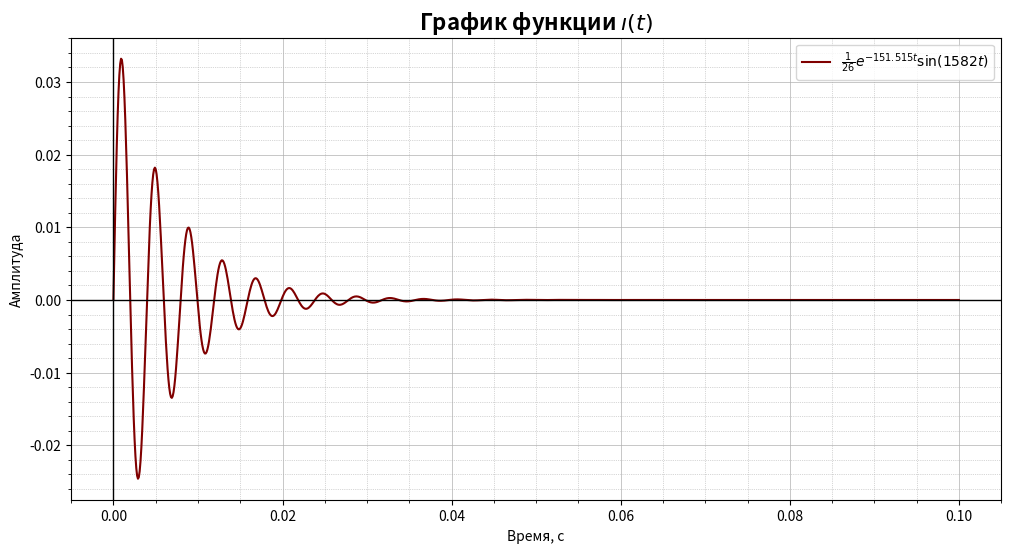

Python code for this plot:
import numpy as np
import matplotlib.pyplot as plt

# Параметры функции
A = 1 / 26
alpha = -151.515
omega = 1582

# Время
t = np.linspace(0, 0.1, 1000)  # Увеличиваем количество точек для более гладкого графика

# Функция
y = A * np.exp(alpha * t) * np.sin(omega * t)

# Построение графика
plt.figure(figsize=(12, 6))
plt.plot(t, y, label=r'$\frac{1}{26} e^{-151.515t} \sin(1582t)$', color='maroon')

# Добавление легенды и меток осей
plt.xlabel('Время, с')
plt.ylabel('Амплитуда')
plt.legend()

# Включение основной сетки
plt.grid(True, which='major', linestyle='-', linewidth=0.5)

# Включение мелкой сетки с использованием MinorTicks
plt.minorticks_on()
plt.grid(True, which='minor', linestyle=':', linewidth=0.5)

# Нанесение осей координат
plt.axhline(0, color='black', linewidth=1)
plt.axvline(0, color='black', linewidth=1)

# Улучшение внешнего вида заголовка
plt.title('График функции $\\i(t)$', fontdict={'fontsize': 16, 'fontweight': 'bold'})

# Отображение графика
plt.show()
